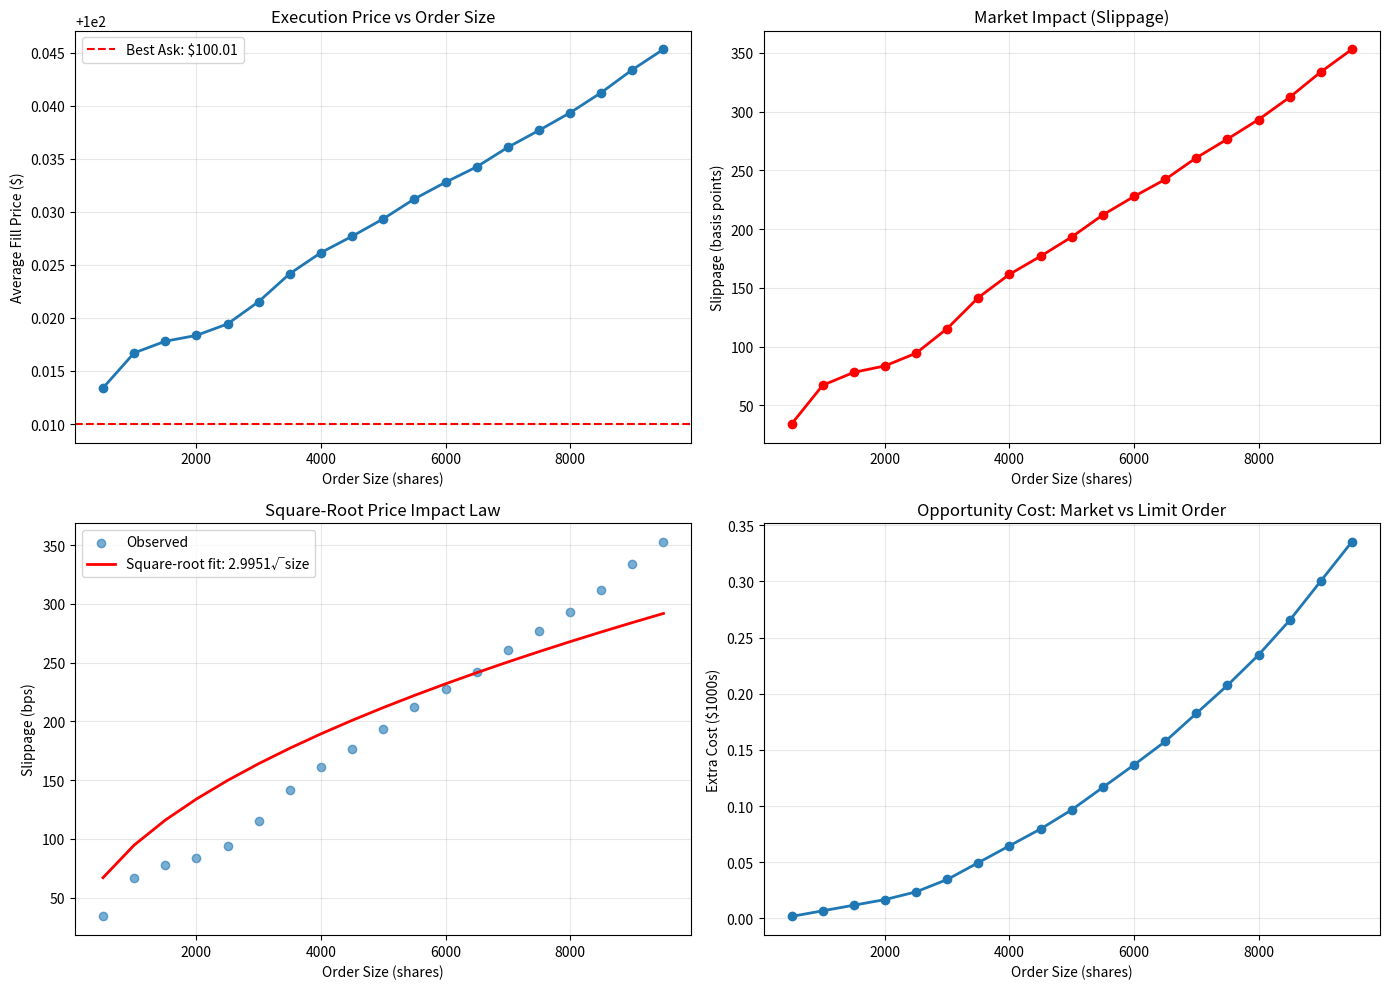

Source code (Python):
import numpy as np
import pandas as pd
import matplotlib.pyplot as plt
from collections import deque

class OrderBook:
    """Simplified limit order book for market order simulation"""
    def __init__(self):
        # Bids: [(price, size), ...] sorted descending
        self.bids = deque()
        # Asks: [(price, size), ...] sorted ascending  
        self.asks = deque()
        
    def add_bid(self, price, size):
        """Add limit buy order"""
        self.bids.append((price, size))
        self.bids = deque(sorted(self.bids, key=lambda x: -x[0]))
        
    def add_ask(self, price, size):
        """Add limit sell order"""
        self.asks.append((price, size))
        self.asks = deque(sorted(self.asks, key=lambda x: x[0]))
    
    def get_best_bid(self):
        return self.bids[0] if self.bids else None
    
    def get_best_ask(self):
        return self.asks[0] if self.asks else None
    
    def get_spread(self):
        bid = self.get_best_bid()
        ask = self.get_best_ask()
        if bid and ask:
            return ask[0] - bid[0]
        return None
    
    def execute_market_buy(self, quantity):
        """Execute market buy order, walking up the book"""
        remaining = quantity
        total_cost = 0
        fills = []
        
        while remaining > 0 and self.asks:
            ask_price, ask_size = self.asks[0]
            
            if ask_size <= remaining:
                # Consume entire level
                fills.append((ask_price, ask_size))
                total_cost += ask_price * ask_size
                remaining -= ask_size
                self.asks.popleft()
            else:
                # Partial fill at this level
                fills.append((ask_price, remaining))
                total_cost += ask_price * remaining
                self.asks[0] = (ask_price, ask_size - remaining)
                remaining = 0
        
        if remaining > 0:
            print(f"WARNING: Only filled {quantity - remaining}/{quantity} shares")
            
        avg_price = total_cost / (quantity - remaining) if quantity > remaining else 0
        return avg_price, fills
    
    def execute_market_sell(self, quantity):
        """Execute market sell order, walking down the book"""
        remaining = quantity
        total_proceeds = 0
        fills = []
        
        while remaining > 0 and self.bids:
            bid_price, bid_size = self.bids[0]
            
            if bid_size <= remaining:
                fills.append((bid_price, bid_size))
                total_proceeds += bid_price * bid_size
                remaining -= bid_size
                self.bids.popleft()
            else:
                fills.append((bid_price, remaining))
                total_proceeds += bid_price * remaining
                self.bids[0] = (bid_price, bid_size - remaining)
                remaining = 0
        
        avg_price = total_proceeds / (quantity - remaining) if quantity > remaining else 0
        return avg_price, fills
    
    def display_book(self, levels=5):
        """Display top levels of order book"""
        print(f"\n{'ASK PRICE':<12} {'SIZE':>8}")
        print("-" * 20)
        for price, size in list(self.asks)[:levels]:
            print(f"${price:<11.2f} {size:>8.0f}")
        print("=" * 20)
        print(f"Spread: ${self.get_spread():.2f}")
        print("=" * 20)
        for price, size in list(self.bids)[:levels]:
            print(f"${price:<11.2f} {size:>8.0f}")
        print("-" * 20)
        print(f"{'BID PRICE':<12} {'SIZE':>8}\n")

# Initialize order book with realistic depth
np.random.seed(42)
book = OrderBook()

# Create bid side (descending from $100)
mid_price = 100.00
for i in range(10):
    price = mid_price - 0.01 * (i + 1)
    size = np.random.randint(500, 2000)
    book.add_bid(price, size)

# Create ask side (ascending from $100.01)
for i in range(10):
    price = mid_price + 0.01 * (i + 1)
    size = np.random.randint(500, 2000)
    book.add_ask(price, size)

print("INITIAL ORDER BOOK")
book.display_book()

# Scenario 1: Small market buy (fits in best ask)
print("\n" + "="*50)
print("SCENARIO 1: Small Market Buy (500 shares)")
print("="*50)

initial_ask = book.get_best_ask()[0]
avg_price_1, fills_1 = book.execute_market_buy(500)

print(f"\nExpected price (best ask): ${initial_ask:.2f}")
print(f"Actual execution price: ${avg_price_1:.2f}")
print(f"Slippage: ${avg_price_1 - initial_ask:.4f}")
print(f"\nFill details:")
for price, size in fills_1:
    print(f"  {size:.0f} shares @ ${price:.2f}")

# Scenario 2: Large market buy (walks the book)
print("\n" + "="*50)
print("SCENARIO 2: Large Market Buy (5,000 shares)")
print("="*50)

book_snapshot = OrderBook()
for price, size in book.bids:
    book_snapshot.add_bid(price, size)
for price, size in book.asks:
    book_snapshot.add_ask(price, size)

initial_ask_2 = book_snapshot.get_best_ask()[0]
avg_price_2, fills_2 = book_snapshot.execute_market_buy(5000)

print(f"\nExpected price (best ask): ${initial_ask_2:.2f}")
print(f"Actual execution price: ${avg_price_2:.2f}")
print(f"Slippage: ${avg_price_2 - initial_ask_2:.4f} ({(avg_price_2/initial_ask_2 - 1)*10000:.1f} bps)")
print(f"\nFill details (walked {len(fills_2)} levels):")
for price, size in fills_2:
    print(f"  {size:.0f} shares @ ${price:.2f}")

# Visualization: Price impact vs order size
print("\n" + "="*50)
print("SCENARIO 3: Price Impact Analysis")
print("="*50)

order_sizes = np.arange(500, 10000, 500)
execution_prices = []
slippages = []

for size in order_sizes:
    # Rebuild book for each test
    test_book = OrderBook()
    for price, qty in book.bids:
        test_book.add_bid(price, qty)
    for price, qty in book.asks:
        test_book.add_ask(price, qty)
    
    initial_ask = test_book.get_best_ask()[0]
    avg_price, _ = test_book.execute_market_buy(size)
    
    execution_prices.append(avg_price)
    slippages.append((avg_price - initial_ask) * 10000)  # bps

fig, axes = plt.subplots(2, 2, figsize=(14, 10))

# Plot 1: Execution price vs order size
axes[0, 0].plot(order_sizes, execution_prices, 'o-', linewidth=2, markersize=6)
axes[0, 0].axhline(book.get_best_ask()[0], color='r', linestyle='--', 
                   label=f'Best Ask: ${book.get_best_ask()[0]:.2f}')
axes[0, 0].set_title('Execution Price vs Order Size')
axes[0, 0].set_xlabel('Order Size (shares)')
axes[0, 0].set_ylabel('Average Fill Price ($)')
axes[0, 0].legend()
axes[0, 0].grid(alpha=0.3)

# Plot 2: Slippage in basis points
axes[0, 1].plot(order_sizes, slippages, 'o-', color='red', linewidth=2, markersize=6)
axes[0, 1].set_title('Market Impact (Slippage)')
axes[0, 1].set_xlabel('Order Size (shares)')
axes[0, 1].set_ylabel('Slippage (basis points)')
axes[0, 1].grid(alpha=0.3)

# Plot 3: Square-root law fit
from scipy.optimize import curve_fit

def sqrt_impact(size, a):
    return a * np.sqrt(size)

popt, _ = curve_fit(sqrt_impact, order_sizes, slippages)
fitted_slippage = sqrt_impact(order_sizes, *popt)

axes[1, 0].scatter(order_sizes, slippages, alpha=0.6, label='Observed')
axes[1, 0].plot(order_sizes, fitted_slippage, 'r-', linewidth=2, 
                label=f'Square-root fit: {popt[0]:.4f}√size')
axes[1, 0].set_title('Square-Root Price Impact Law')
axes[1, 0].set_xlabel('Order Size (shares)')
axes[1, 0].set_ylabel('Slippage (bps)')
axes[1, 0].legend()
axes[1, 0].grid(alpha=0.3)

# Plot 4: Cumulative cost comparison
limit_order_cost = book.get_best_ask()[0] * order_sizes  # Patient limit order
market_order_cost = np.array(execution_prices) * order_sizes

opportunity_cost = (market_order_cost - limit_order_cost) / 1000  # in thousands

axes[1, 1].plot(order_sizes, opportunity_cost, 'o-', linewidth=2, markersize=6)
axes[1, 1].set_title('Opportunity Cost: Market vs Limit Order')
axes[1, 1].set_xlabel('Order Size (shares)')
axes[1, 1].set_ylabel('Extra Cost ($1000s)')
axes[1, 1].grid(alpha=0.3)

plt.tight_layout()
plt.show()

print(f"\nSquare-root law coefficient: {popt[0]:.4f}")
print(f"Price impact for 10,000 shares: {sqrt_impact(10000, *popt):.2f} bps")
